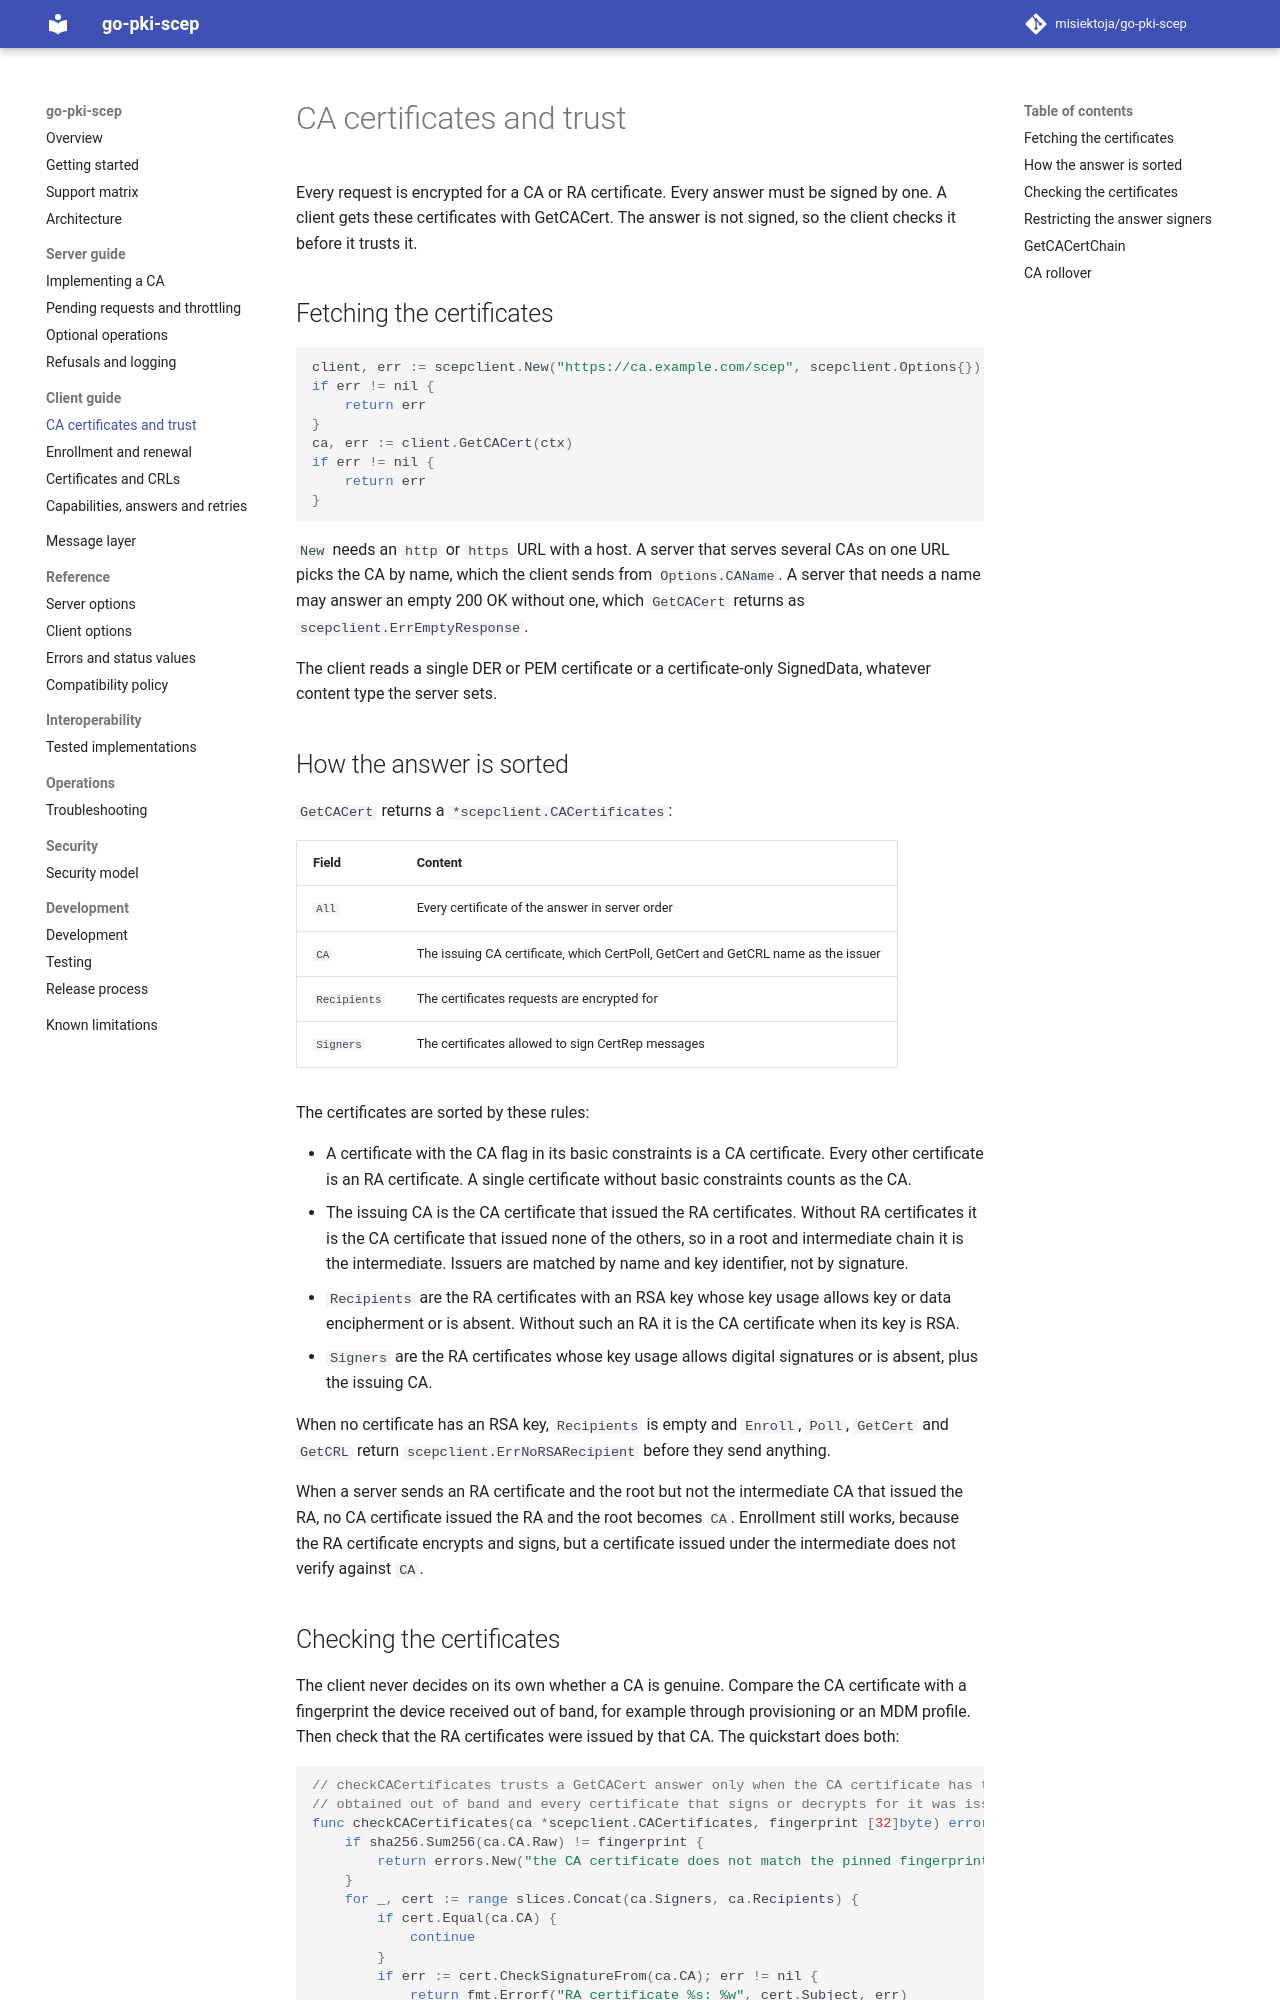

repository: misiektoja/go-pki-scep · page: client/ca-certificates/index.html · generator: mkdocs

---
description: "Fetch CA certificates with GetCACert in go-pki-scep and decide whether to trust them, including RA sorting, signer limits and CA rollover."
---

# CA certificates and trust

Every request is encrypted for a CA or RA certificate. Every answer must be signed by one. A
client gets these certificates with GetCACert. The answer is not signed, so the client checks it
before it trusts it.

## Fetching the certificates

```go
client, err := scepclient.New("https://ca.example.com/scep", scepclient.Options{})
if err != nil {
	return err
}
ca, err := client.GetCACert(ctx)
if err != nil {
	return err
}
```

`New` needs an `http` or `https` URL with a host. A server that serves several CAs on one URL picks
the CA by name, which the client sends from `Options.CAName`. A server that needs a name may answer
an empty 200 OK without one, which `GetCACert` returns as `scepclient.ErrEmptyResponse`.

The client reads a single DER or PEM certificate or a certificate-only SignedData, whatever content
type the server sets.

## How the answer is sorted

`GetCACert` returns a `*scepclient.CACertificates`:

| Field | Content |
| --- | --- |
| `All` | Every certificate of the answer in server order |
| `CA` | The issuing CA certificate, which CertPoll, GetCert and GetCRL name as the issuer |
| `Recipients` | The certificates requests are encrypted for |
| `Signers` | The certificates allowed to sign CertRep messages |

The certificates are sorted by these rules:

* A certificate with the CA flag in its basic constraints is a CA certificate. Every other
  certificate is an RA certificate. A single certificate without basic constraints counts as the
  CA.
* The issuing CA is the CA certificate that issued the RA certificates. Without RA certificates it
  is the CA certificate that issued none of the others, so in a root and intermediate chain it is
  the intermediate. Issuers are matched by name and key identifier, not by signature.
* `Recipients` are the RA certificates with an RSA key whose key usage allows key or data
  encipherment or is absent. Without such an RA it is the CA certificate when its key is RSA.
* `Signers` are the RA certificates whose key usage allows digital signatures or is absent, plus
  the issuing CA.

When no certificate has an RSA key, `Recipients` is empty and `Enroll`, `Poll`, `GetCert` and
`GetCRL` return `scepclient.ErrNoRSARecipient` before they send anything.

When a server sends an RA certificate and the root but not the intermediate CA that issued the RA,
no CA certificate issued the RA and the root becomes `CA`. Enrollment still works, because the RA
certificate encrypts and signs, but a certificate issued under the intermediate does not verify
against `CA`.
